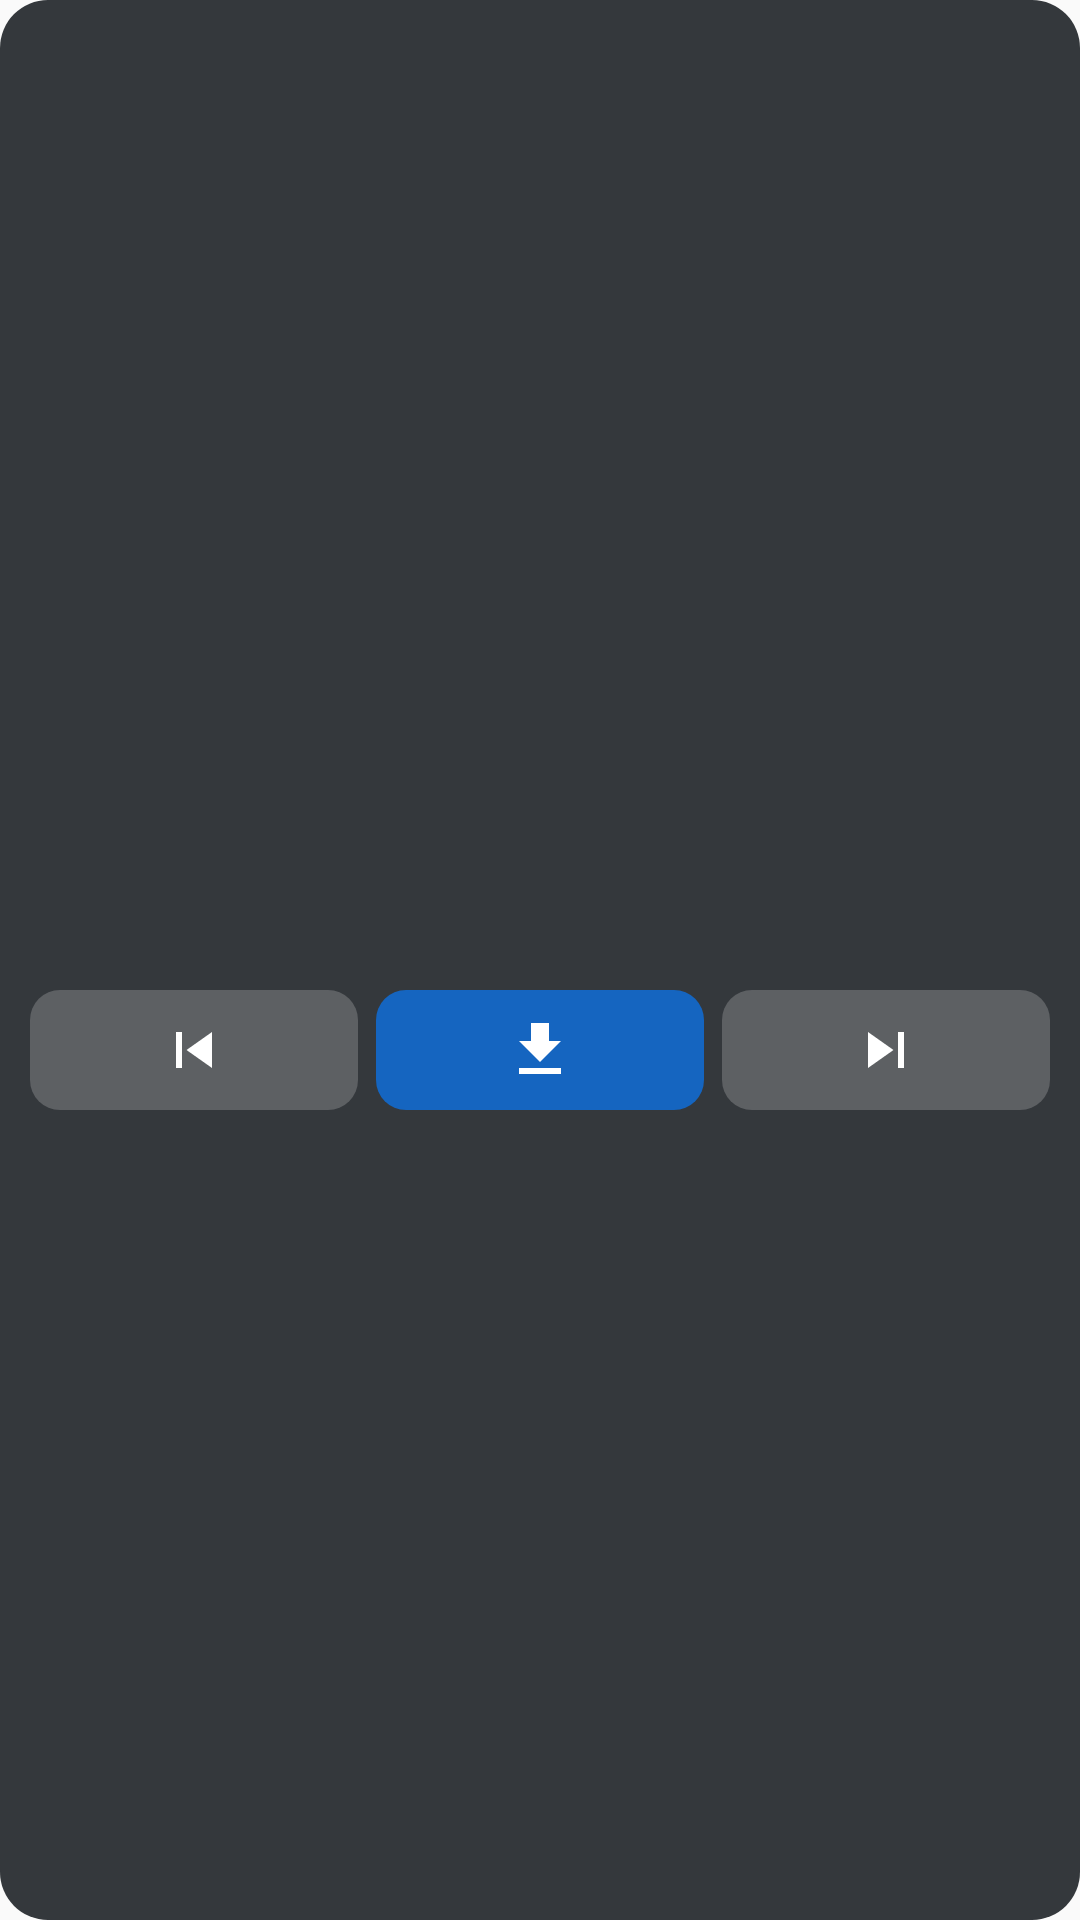

Write the Android layout XML for this screen, with the resource values it uses.
<!-- AndroidManifest.xml: application theme AppTheme -->
<!-- res/layout/widget.xml -->
<?xml version="1.0" encoding="utf-8"?>
<LinearLayout xmlns:android="http://schemas.android.com/apk/res/android"
    android:id="@+id/widget_root"
    android:layout_width="match_parent"
    android:layout_height="match_parent"
    android:background="@drawable/widget_bg"
    android:gravity="center_vertical"
    android:orientation="vertical"
    android:padding="10dp">

    <TextView
        android:id="@+id/widget_device"
        android:layout_width="match_parent"
        android:layout_height="wrap_content"
        android:ellipsize="end"
        android:maxLines="1"
        android:textColor="#B0FFFFFF"
        android:textSize="12sp" />

    <TextView
        android:id="@+id/widget_image"
        android:layout_width="match_parent"
        android:layout_height="wrap_content"
        android:ellipsize="middle"
        android:singleLine="true"
        android:textColor="#FFFFFF"
        android:textSize="16sp"
        android:textStyle="bold" />

    <TextView
        android:id="@+id/widget_status"
        android:layout_width="match_parent"
        android:layout_height="wrap_content"
        android:ellipsize="middle"
        android:singleLine="true"
        android:textColor="#B0FFFFFF"
        android:textSize="12sp" />

    <LinearLayout
        android:layout_width="match_parent"
        android:layout_height="40dp"
        android:layout_marginTop="6dp"
        android:orientation="horizontal">

        <ImageButton
            android:id="@+id/widget_prev"
            android:layout_width="0dp"
            android:layout_height="match_parent"
            android:layout_marginEnd="6dp"
            android:layout_weight="1"
            android:background="@drawable/widget_button_bg"
            android:contentDescription="@string/prev"
            android:src="@drawable/ic_prev" />

        <ImageButton
            android:id="@+id/widget_insert"
            android:layout_width="0dp"
            android:layout_height="match_parent"
            android:layout_marginEnd="6dp"
            android:layout_weight="1"
            android:background="@drawable/widget_insert_bg"
            android:contentDescription="@string/insert"
            android:src="@drawable/ic_insert" />

        <ImageButton
            android:id="@+id/widget_next"
            android:layout_width="0dp"
            android:layout_height="match_parent"
            android:layout_weight="1"
            android:background="@drawable/widget_button_bg"
            android:contentDescription="@string/next"
            android:src="@drawable/ic_next" />
    </LinearLayout>
</LinearLayout>
<!-- resources referenced by this layout -->
<resources>
  <!-- drawable ic_insert (drawable) -->
  <?xml version="1.0" encoding="utf-8"?>
  <vector xmlns:android="http://schemas.android.com/apk/res/android"
      android:width="24dp" android:height="24dp" android:viewportWidth="24" android:viewportHeight="24">
      <path android:fillColor="#FFFFFF" android:pathData="M5,20h14v-2H5v2zM19,9h-4V3H9v6H5l7,7 7,-7z" />
  </vector>
  <!-- drawable ic_next (drawable) -->
  <?xml version="1.0" encoding="utf-8"?>
  <vector xmlns:android="http://schemas.android.com/apk/res/android"
      android:width="24dp" android:height="24dp" android:viewportWidth="24" android:viewportHeight="24">
      <path android:fillColor="#FFFFFF" android:pathData="M6,18l8.5,-6L6,6v12zM16,6v12h2V6h-2z" />
  </vector>
  <!-- drawable ic_prev (drawable) -->
  <?xml version="1.0" encoding="utf-8"?>
  <vector xmlns:android="http://schemas.android.com/apk/res/android"
      android:width="24dp" android:height="24dp" android:viewportWidth="24" android:viewportHeight="24">
      <path android:fillColor="#FFFFFF" android:pathData="M6,6h2v12H6zM9.5,12l8.5,6V6z" />
  </vector>
  <!-- drawable widget_bg (drawable) -->
  <?xml version="1.0" encoding="utf-8"?>
  <shape xmlns:android="http://schemas.android.com/apk/res/android">
      <solid android:color="#E6202428" />
      <corners android:radius="16dp" />
  </shape>
  <!-- drawable widget_button_bg (drawable) -->
  <?xml version="1.0" encoding="utf-8"?>
  <ripple xmlns:android="http://schemas.android.com/apk/res/android" android:color="#66FFFFFF">
      <item>
          <shape>
              <solid android:color="#33FFFFFF" />
              <corners android:radius="10dp" />
          </shape>
      </item>
  </ripple>
  <!-- drawable widget_insert_bg (drawable) -->
  <?xml version="1.0" encoding="utf-8"?>
  <ripple xmlns:android="http://schemas.android.com/apk/res/android" android:color="#66FFFFFF">
      <item>
          <shape>
              <solid android:color="#1565C0" />
              <corners android:radius="10dp" />
          </shape>
      </item>
  </ripple>
  <string name="insert">Insert</string>
  <string name="next">Next image</string>
  <string name="prev">Previous image</string>
  <style name="AppTheme" parent="@android:style/Theme.Material.Light.NoActionBar">
          <item name="android:colorAccent">#1565C0</item>
          <item name="android:colorPrimary">#1565C0</item>
          <item name="android:windowLightStatusBar">true</item>
      </style>
</resources>
